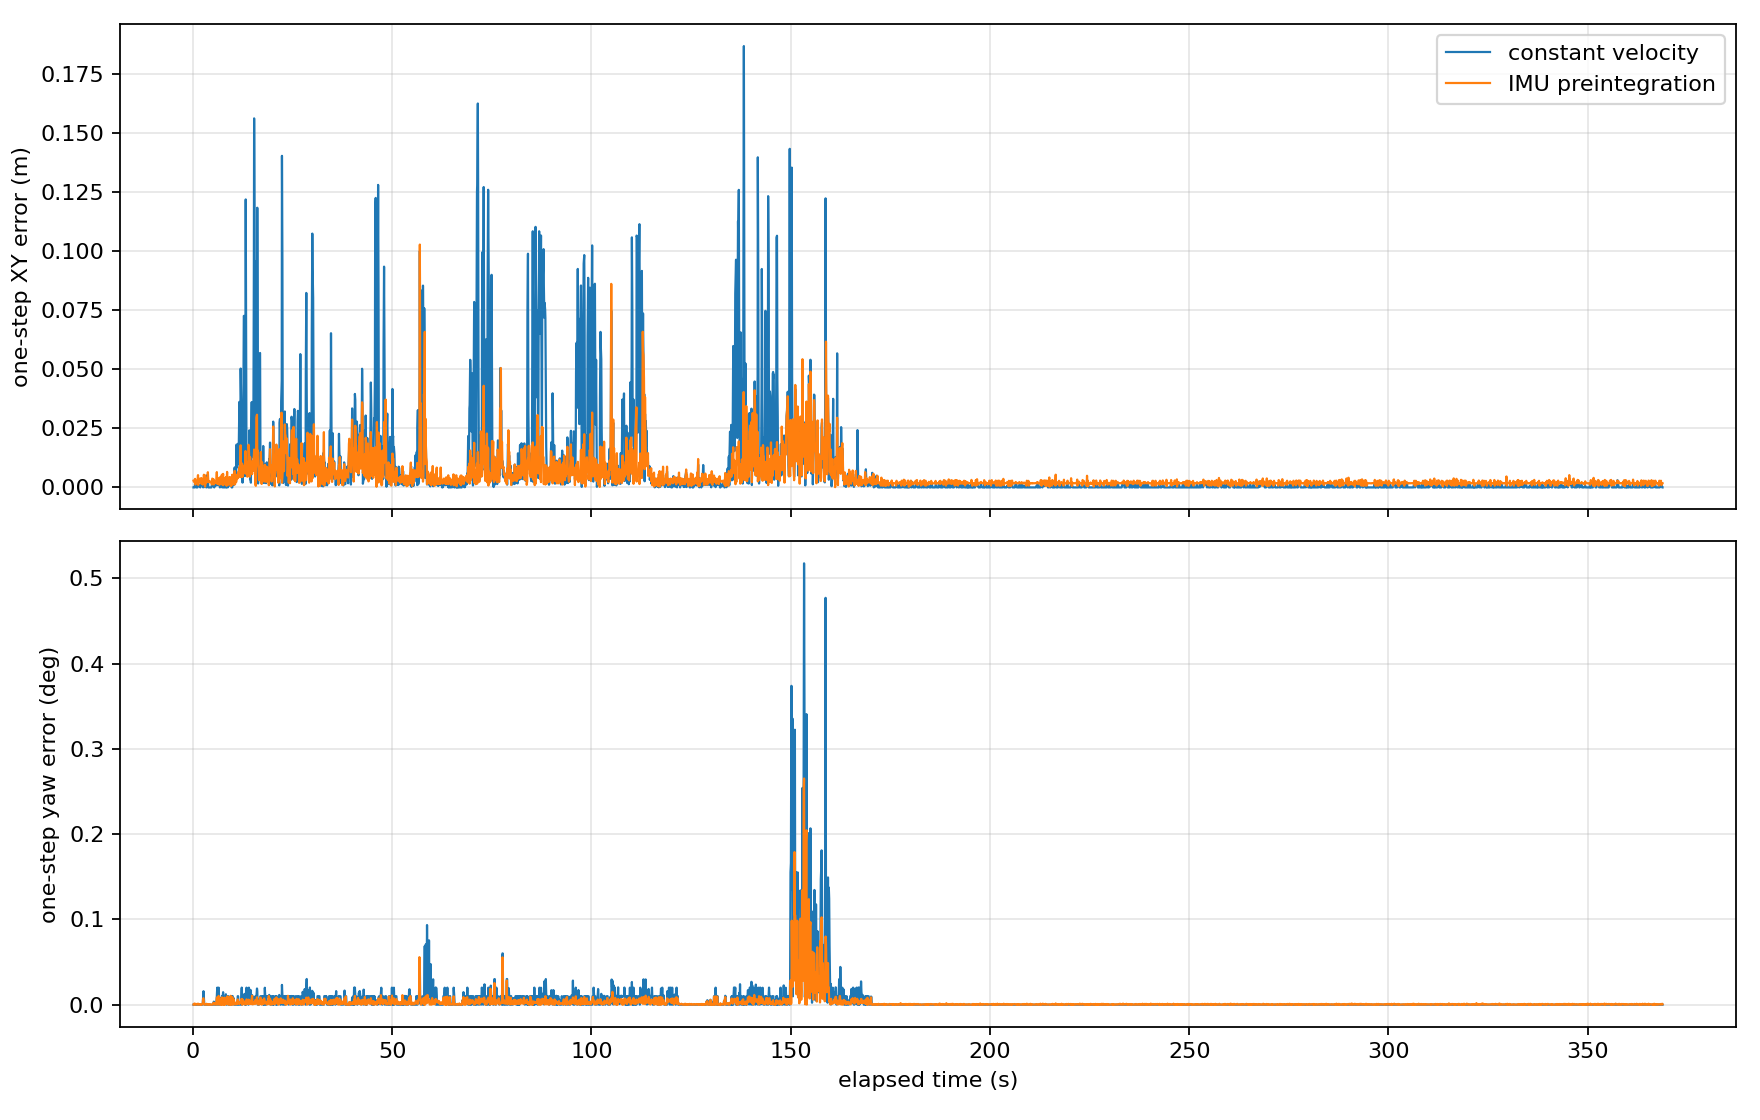

Values plotted in this chart, from the file beside it:
t, cv_pos, imu_pos, cv_xy, imu_xy, cv_rot, imu_rot, cv_yaw, imu_yaw, gyro_norm, samples
0.1671, 0.0, 0.002887, 0.0, 0.002882, 0.0, 0.0005827, 0.0, 0.0001421, 0.0003103, 11
0.2674, 0.0, 0.002415, 0.0, 0.00241, 0.0, 0.0005884, 0.0, 5.7558437436350814e-05, 8.470470184372838e-05, 11
0.3689, 0.0, 0.002469, 0.0, 0.002465, 0.0, 0.001236, 0.0, 0.001208, 0.0001704, 10
0.4671, 0.0008418, 0.002392, 3.081122159248522e-08, 0.002288, 0.0, 0.001353, 0.0, 0.001335, 0.0002007, 10
0.5675, 0.003972, 0.005028, 0.001525, 0.003632, 0.0, 0.001266, 0.0, 6.48641078013567e-05, 0.0004658, 9
0.6667, 0.001116, 0.001247, 0.001107, 0.001246, 0.0, 0.0006764, 0.0, 7.230892547445492e-05, 0.0004727, 10
0.7694, 0.004765, 0.005711, 0.001048, 0.002771, 0.0, 0.001092, 0.0, 0.0009021, 0.0002109, 11
0.8686, 0.0, 0.002361, 0.0, 0.002356, 0.0, 0.0007827, 0.0, 0.000761, 0.0004724, 9
0.9696, 1.0823959674590009e-06, 0.002446, 9.47429314061695e-07, 0.002441, 0.01, 0.01026, 5.286791271508518e-07, 0.0005994, 0.0002588, 11
1.068, 1.0880372142280343e-06, 0.002327, 9.524584803461735e-07, 0.002323, 0.01005, 0.0005028, 4.966017319664827e-07, 0.000455, 0.0002614, 10
1.168, 1.0711134754318293e-06, 0.002426, 9.375536618219343e-07, 0.002419, 0.009896, 0.00977, 5.233475506160958e-07, 0.0005438, 0.000285, 9
1.299, 0.001106, 0.005217, 0.001106, 0.005211, 0.009948, 0.001478, 5.603953639900316e-07, 0.001248, 0.0002927, 14
1.35, 0.001823, 0.001478, 0.001525, 0.001046, 0.0, 0.0002727, 0.0, 1.7262858993533731e-06, 0.0001612, 5
1.467, 0.0007314, 0.004168, 0.0005763, 0.003874, 0.0, 0.0003116, 0.0, 0.000266, 0.0002856, 11
1.567, 0.00305, 0.004056, 0.000944, 0.002571, 0.0, 0.0004033, 0.0, 0.0003506, 0.0006583, 11
1.669, 0.0007314, 0.002576, 0.0005763, 0.002552, 0.0, 0.0008483, 0.0, 0.0003266, 0.0004464, 10
1.77, 0.003178, 0.003855, 0.001048, 0.002625, 0.0, 0.0004895, 0.0, 0.0004005, 0.000286, 10
1.867, 0.001, 0.002499, 3.659986146964029e-08, 0.00222, 0.0, 0.0006131, 0.0, 3.1225285935104654e-05, 0.0001977, 9
1.966, 0.001316, 0.002642, 0.001048, 0.002556, 0.0, 0.0005952, 0.0, 0.0005822, 0.0003195, 11
2.075, 0.001991, 0.004336, 0.001194, 0.003964, 0.0, 0.000401, 0.0, 7.68623338626256e-05, 0.0003331, 10
2.178, 0.001741, 0.001841, 0.001118, 0.001495, 0.0, 0.0008579, 0.0, 7.599113174360821e-06, 0.0002711, 10
2.273, 0.001651, 0.002673, 0.001649, 0.002662, 0.0, 0.0003557, 0.0, 0.0001544, 0.0003933, 10
2.377, 0.001231, 0.003683, 0.001107, 0.003661, 0.0, 0.0006022, 0.0, 0.0005261, 0.0003756, 11
2.483, 0.002449, 0.001222, 0.002449, 0.00121, 0.0005787, 0.001121, 0.0005787, 0.000871, 0.0004379, 10
2.574, 0.001, 0.002053, 1.8425724923206513e-05, 0.001851, 0.007044, 0.007196, 0.007044, 0.007185, 0.0004536, 9
2.675, 0.001792, 0.00183, 0.001526, 0.001696, 0.01582, 0.007626, 0.01582, 0.007559, 0.0001987, 10
2.779, 0.004194, 0.00622, 0.00305, 0.005374, 0.008201, 0.0007176, 0.008201, 0.0005061, 0.0002175, 11
2.882, 0.0009495, 0.00261, 0.0001364, 0.002498, 0.0, 0.0008521, 0.0, 0.0006235, 5.47000772741629e-05, 10
3.008, 0.002356, 0.005339, 0.002134, 0.005189, 0.0, 0.0004281, 0.0, 8.206170524782585e-05, 0.0004552, 12
3.065, 0.001434, 0.0006701, 0.001434, 0.0003139, 0.0, 0.0003546, 0.0, 0.0001281, 0.0003485, 6
3.171, 0.001107, 0.003955, 0.001107, 0.003895, 0.0, 0.0008477, 0.0, 0.0002603, 0.0005782, 11
3.272, 0.001823, 0.001939, 0.001525, 0.001762, 0.0, 0.0002237, 0.0, 6.0117187952589785e-05, 0.0003265, 10
3.372, 0.001, 0.002665, 3.659986146964029e-08, 0.002399, 0.0, 0.001339, 0.0, 0.000767, 0.0005463, 10
3.468, 0.001006, 0.00236, 0.0001111, 0.002212, 0.0, 0.001186, 0.0, 0.001096, 0.0002664, 10
3.57, 0.005891, 0.004914, 0.005177, 0.004131, 0.0, 0.0006768, 0.0, 0.0005112, 0.0003531, 9
3.67, 0.001125, 0.002673, 0.0009372, 0.002556, 0.0, 0.001021, 0.0, 0.0007392, 0.0004999, 11
3.77, 0.005071, 0.006843, 0.004574, 0.00644, 0.0, 0.000888, 0.0, 7.981451934918374e-05, 0.0004064, 10
3.875, 0.001, 0.002849, 3.659986146964029e-08, 0.002595, 0.0, 0.000451, 0.0, 0.0001148, 0.0002963, 10
3.971, 0.001, 0.00236, 3.659986146964029e-08, 0.002222, 0.0, 0.0008603, 0.0, 0.0005659, 0.0004078, 10
4.071, 0.0, 0.002391, 0.0, 0.002385, 0.0, 0.0008834, 0.0, 0.0006833, 0.000124, 10
4.174, 0.001, 0.002828, 3.659986146964029e-08, 0.002575, 0.0, 0.0005286, 0.0, 5.6865089059899434e-05, 0.0002136, 10
4.27, 0.001, 0.002303, 3.659986146964029e-08, 0.002172, 0.0, 0.0003496, 0.0, 0.000175, 0.0005503, 10
4.369, 0.0, 0.00238, 0.0, 0.002376, 0.0, 0.0006881, 0.0, 0.0004221, 0.0004496, 10
4.47, 0.0, 0.002436, 0.0, 0.002431, 0.0, 0.0008692, 0.0, 1.404524479425505e-05, 0.0003007, 10
4.57, 0.001, 0.00264, 3.637940143147378e-08, 0.002382, 0.0, 0.0005598, 0.0, 7.699922737878179e-05, 0.0004437, 10
4.67, 0.001, 0.002543, 3.637940143147378e-08, 0.002395, 0.0, 0.0002905, 0.0, 0.0001912, 0.000239, 10
4.769, 0.001107, 0.001253, 0.001107, 0.001243, 0.0, 0.0004167, 0.0, 8.140791635605814e-06, 0.0002094, 10
4.873, 0.001492, 0.003919, 0.001107, 0.003746, 0.0, 0.000335, 0.0, 0.0001123, 0.000475, 10
4.971, 0.002392, 0.003916, 0.001312, 0.003477, 0.0, 0.0006145, 0.0, 4.500510588419365e-05, 0.0003709, 10
5.069, 0.0006892, 0.002364, 0.0006892, 0.002359, 0.0, 0.0007748, 0.0, 0.0005613, 0.0007112, 10
5.17, 0.001164, 0.003505, 0.001164, 0.0035, 0.001796, 0.00228, 0.001796, 0.002217, 0.001798, 10
5.269, 0.001497, 0.001736, 0.001114, 0.001281, 0.003591, 0.002085, 0.003591, 0.001924, 0.000695, 9
5.37, 0.0009747, 0.002611, 4.828425262127014e-06, 0.00238, 0.009831, 0.009746, 0.001822, 0.000738, 0.000452, 11
5.471, 0.0008224, 0.002461, 0.000822, 0.002455, 0.009331, 0.0005843, 2.5539086204474183e-05, 0.0005454, 0.0002407, 10
5.572, 0.0005986, 0.002497, 0.000598, 0.002486, 0.01033, 0.01116, 2.831941049515275e-05, 0.001449, 0.0007002, 10
5.672, 0.001974, 0.002022, 0.001686, 0.001847, 0.01, 0.0004901, 2.743822385165712e-05, 0.0002165, 0.0006934, 10
5.773, 0.001449, 0.002811, 0.001048, 0.002548, 0.0, 0.0009129, 0.0, 0.0002672, 0.0009303, 9
5.869, 0.001449, 0.002554, 0.001048, 0.002431, 0.0, 0.0008238, 0.0, 0.0001751, 0.0008005, 10
6.021, 0.0008656, 0.0065, 0.0008656, 0.00649, 0.01, 0.008776, 0.01, 0.00844, 0.0009696, 15
6.129, 0.002595, 0.002368, 0.001654, 0.001532, 0.02, 0.008121, 0.02, 0.008065, 0.000692, 11
... 3,627 more rows
